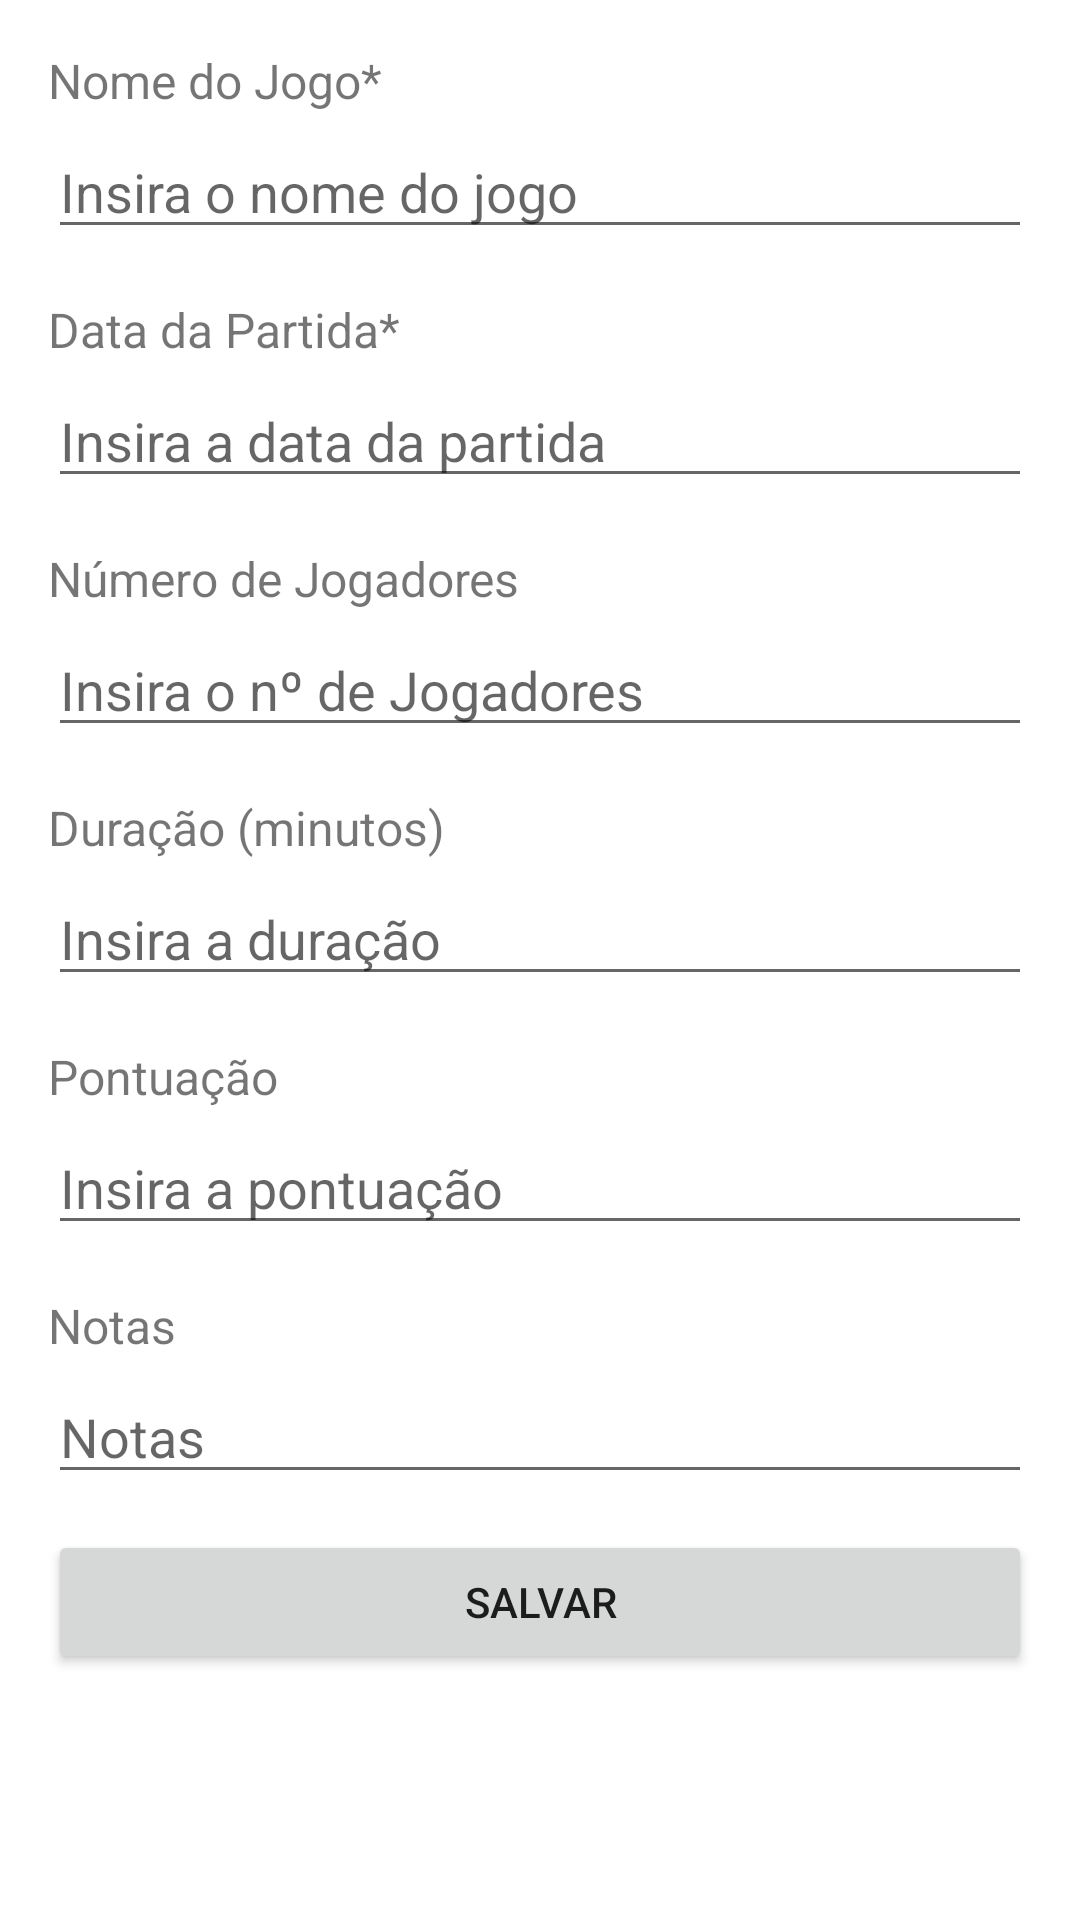

The Android layout XML behind this screen, and the referenced resources:
<!-- AndroidManifest.xml: application theme AppTheme -->
<!-- res/layout/fragment_editmatch.xml -->
<?xml version="1.0" encoding="utf-8"?>
<LinearLayout xmlns:android="http://schemas.android.com/apk/res/android"
    android:layout_width="match_parent"
    android:layout_height="match_parent"
    android:orientation="vertical"
    android:padding="16dp">

    
    <TextView
        android:layout_width="match_parent"
        android:layout_height="wrap_content"
        android:text="Nome do Jogo*"
        android:textSize="16sp"
        android:layout_marginBottom="4dp"/>

    <EditText
        android:id="@+id/editTextGameName"
        android:layout_width="match_parent"
        android:layout_height="wrap_content"
        android:hint="Insira o nome do jogo"
        />

    
    <TextView
        android:layout_width="match_parent"
        android:layout_height="wrap_content"
        android:text="Data da Partida*"
        android:textSize="16sp"
        android:layout_marginTop="16dp"
        android:layout_marginBottom="4dp"/>

    <EditText
        android:id="@+id/editTextMatchDate"
        android:layout_width="match_parent"
        android:layout_height="wrap_content"
        android:hint="Insira a data da partida"
        android:inputType="date"
        />

    
    <TextView
        android:layout_width="match_parent"
        android:layout_height="wrap_content"
        android:text="Número de Jogadores"
        android:textSize="16sp"
        android:layout_marginTop="16dp"
        android:layout_marginBottom="4dp"/>

    <EditText
        android:id="@+id/editTextNumberPlayers"
        android:layout_width="match_parent"
        android:layout_height="wrap_content"
        android:hint="Insira o nº de Jogadores"
        android:inputType="number"
        />

    
    <TextView
        android:layout_width="match_parent"
        android:layout_height="wrap_content"
        android:text="Duração (minutos)"
        android:textSize="16sp"
        android:layout_marginTop="16dp"
        android:layout_marginBottom="4dp"/>

    <EditText
        android:id="@+id/editTextDuration"
        android:layout_width="match_parent"
        android:layout_height="wrap_content"
        android:hint="Insira a duração"
        android:inputType="number"
        />

    
    <TextView
        android:layout_width="match_parent"
        android:layout_height="wrap_content"
        android:text="Pontuação"
        android:textSize="16sp"
        android:layout_marginTop="16dp"
        android:layout_marginBottom="4dp"/>

    <EditText
        android:id="@+id/editTextScore"
        android:layout_width="match_parent"
        android:layout_height="wrap_content"
        android:hint="Insira a pontuação"
        android:inputType="number"
        />

    
    <TextView
        android:layout_width="match_parent"
        android:layout_height="wrap_content"
        android:text="Notas"
        android:textSize="16sp"
        android:layout_marginTop="16dp"
        android:layout_marginBottom="4dp"/>

    <EditText
        android:id="@+id/editTextNotes"
        android:layout_width="match_parent"
        android:layout_height="wrap_content"
        android:hint="Notas"
        android:inputType="textMultiLine"
        android:layout_marginBottom="12dp"
        />

    <Button
        android:id="@+id/btnSaveMatch"
        android:layout_width="match_parent"
        android:layout_height="wrap_content"
        android:text="Salvar" />

</LinearLayout>
<!-- resources referenced by this layout -->
<resources>
  <style name="AppTheme" parent="Theme.MaterialComponents.Light">
  
      </style>
</resources>
